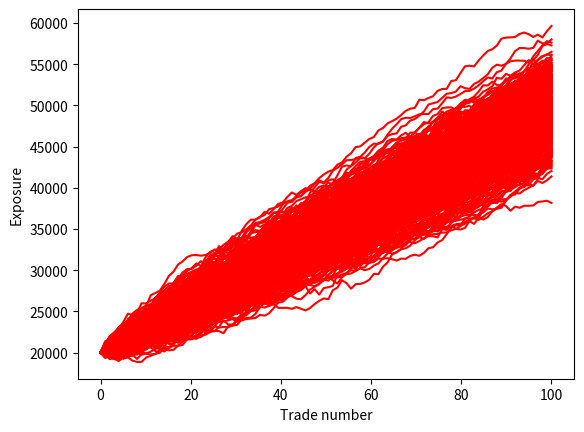

This chart was generated by the following Python code:
import numpy as np
import random
import matplotlib.pyplot as plt


addonfactor = 0.01

np.random.seed(2020)

X = np.random.uniform(-1000,1000,10**5)

Y = [max(0,i) + addonfactor * 10 * abs(i) for i in X]

# This monte carlo simluates the mean and variance, but maybe also show how it's done by hand as well !

mu = np.mean(Y)
standard_dev = np.std(Y)

dt = 1

print("Mean of distribution: " + str(mu) + "  Standard Deviation of distribution: " + str(standard_dev))
print("\n")
T = 100  # T = Time <=> Trade 

n = int(T/dt)
t = np.linspace(0,T,n)

def run_sim():

    x = np.zeros(n)
    x[0] = 20000

    for i in range(n-1):
        # This is our ABM equation. There are more stochastic calculus notes on the paper. 
        x[i+1] = x[i] + mu*dt + standard_dev*np.random.normal(0,1)*np.sqrt(dt)
    
    return x

plt.figure()
for i in range(500):
    x = run_sim()

    plt.plot(t, x, 'r')


print("mu = ", mu)
print("sigma = ", standard_dev)
mu_T = mu*T
sigma_T = standard_dev ** 2 * T
print("Distribution of trades at trade 100 --> N( mu * t + X_0 , sigma^2 * t ) = N( " + str(mu*T + 20000) + " , " + str(standard_dev ** 2 * T) + " )")
plt.xlabel("Trade number")
plt.ylabel("Exposure")
plt.show()

